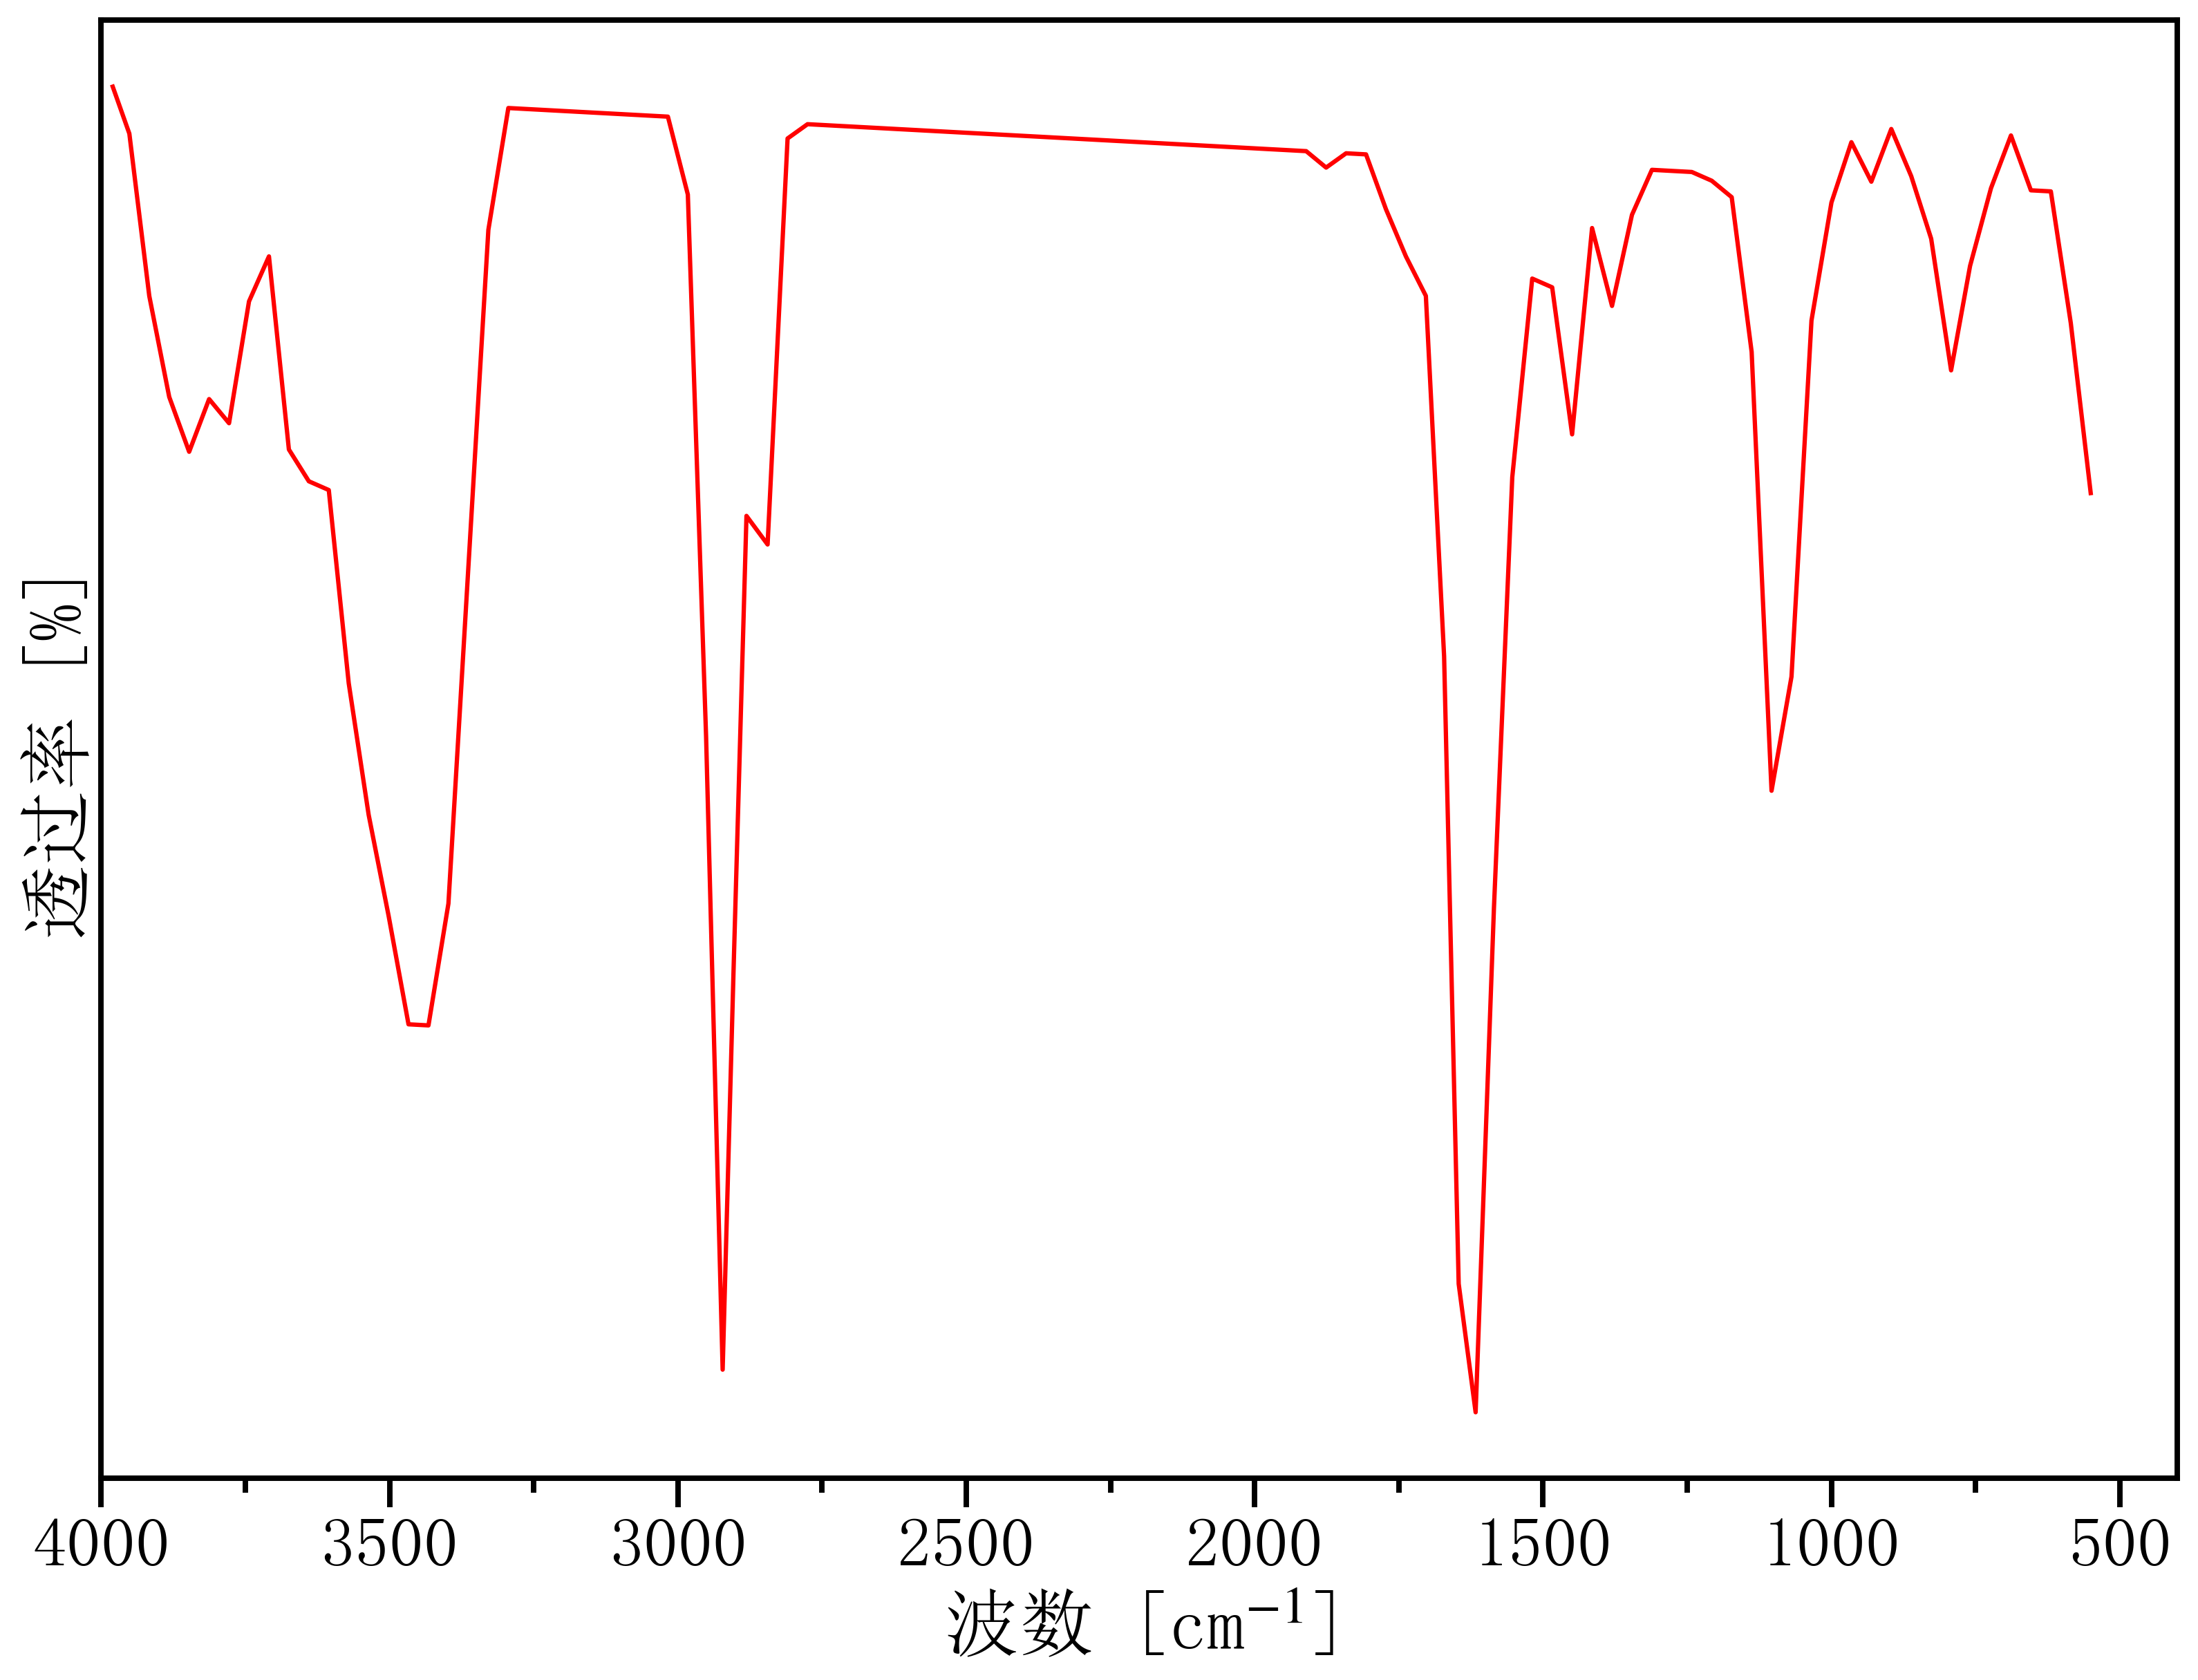

The table this chart was drawn from, first rows:
515.8229487840704, 81.83297786307806
3980, 83.4
3951, 83.28
3917, 82.89
3882, 82.65
3847, 82.51
3813, 82.64
3778, 82.58
3744, 82.88
3709, 82.99
3674, 82.52
3640, 82.44
3605, 82.42
3571, 81.95
3536, 81.63
3502, 81.39
3467, 81.12
3432, 81.12
3398, 81.42
3363, 82.23
3329, 83.05
3294, 83.35
3259, 83.34
3225, 83.34
3190, 83.34
3156, 83.34
3121, 83.33
3086, 83.33
3052, 83.33
3017, 83.33
2983, 83.14
2951, 81.82
2922, 80.29
2904, 81.25
2881, 82.36
2844, 82.29
2810, 83.27
2775, 83.31
2741, 83.3
2706, 83.3
2671, 83.3
2637, 83.3
2602, 83.29
2568, 83.29
2533, 83.29
2499, 83.29
2464, 83.28
2429, 83.28
2395, 83.28
2360, 83.28
2326, 83.27
2291, 83.27
2256, 83.27
2222, 83.27
2187, 83.26
2153, 83.26
2118, 83.26
2084, 83.26
2049, 83.25
2014, 83.25
1980, 83.25
... 42 more rows
